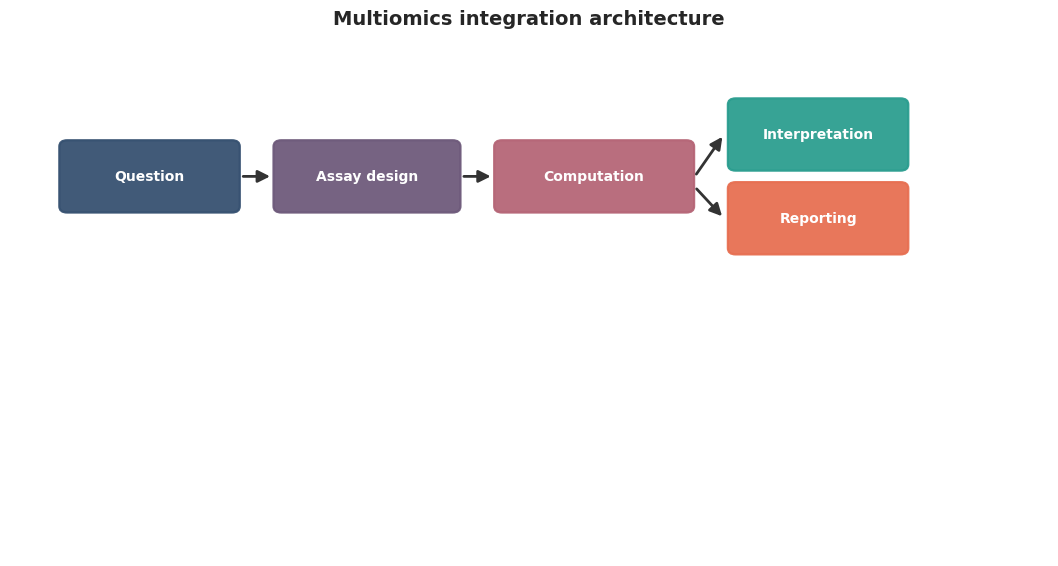
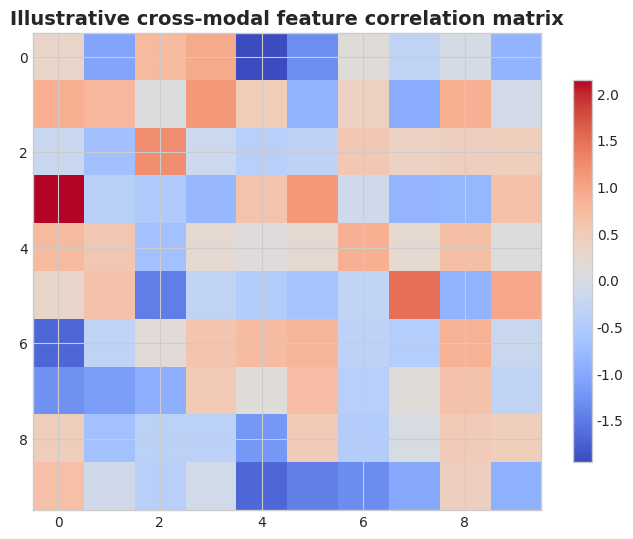
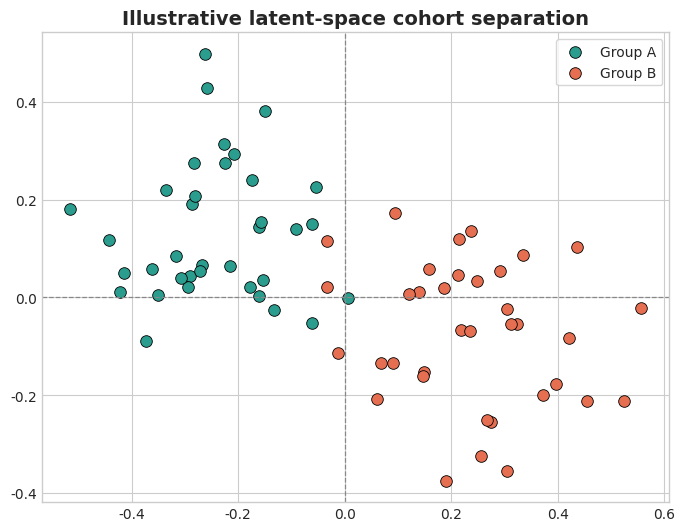
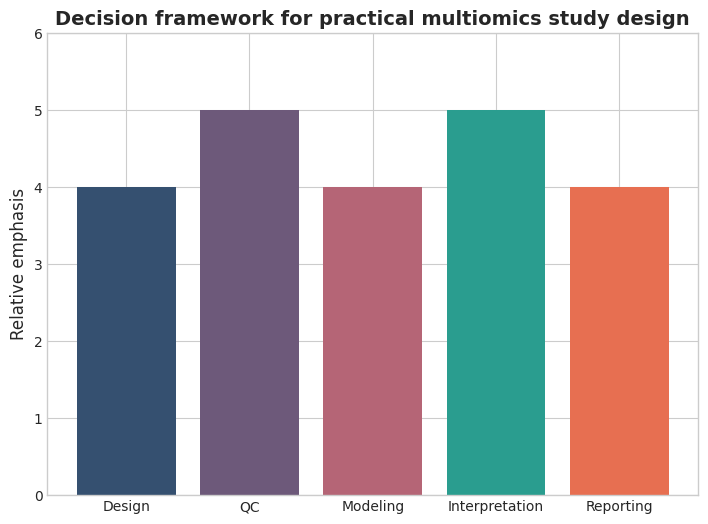

The matplotlib source for these figures, in order:
from pathlib import Path
import matplotlib
matplotlib.use('Agg')
import matplotlib.pyplot as plt, numpy as np
from matplotlib.patches import FancyBboxPatch, FancyArrowPatch
ROOT=Path(r'D:\Computational Metagenomics\Manuscript_Package_Multiomics')
FIG_DIR=ROOT/'figures'; FIG_DIR.mkdir(parents=True,exist_ok=True)
TITLES=['Multiomics integration architecture', 'Illustrative cross-modal feature correlation matrix', 'Illustrative latent-space cohort separation', 'Decision framework for practical multiomics study design']
plt.style.use('seaborn-v0_8-whitegrid')
plt.rcParams.update({'figure.dpi':240,'savefig.dpi':240,'savefig.bbox':'tight','font.family':'DejaVu Sans','axes.titlesize':14,'axes.labelsize':12})
def save(p): plt.savefig(p,facecolor='white'); plt.close()
fig,ax=plt.subplots(figsize=(13.4,6.8)); ax.set_xlim(0,16); ax.set_ylim(0,10); ax.axis('off')
for x,y,w,h,t,c in [(0.8,6.6,2.7,1.3,'Question','#355070'),(4.1,6.6,2.8,1.3,'Assay design','#6d597a'),(7.5,6.6,3.0,1.3,'Computation','#b56576'),(11.1,7.4,2.7,1.3,'Interpretation','#2a9d8f'),(11.1,5.8,2.7,1.3,'Reporting','#e76f51')]:
 p=FancyBboxPatch((x,y),w,h,boxstyle='round,pad=0.04,rounding_size=0.12',edgecolor=c,facecolor=c,linewidth=1.6,alpha=0.94); ax.add_patch(p); ax.text(x+w/2,y+h/2,t,ha='center',va='center',color='white',weight='bold')
for s,e in [((3.55,7.25),(4.05,7.25)),((6.95,7.25),(7.45,7.25)),((10.55,7.25),(11.0,8.05)),((10.55,7.05),(11.0,6.45))]:
 ax.add_patch(FancyArrowPatch(s,e,arrowstyle='-|>',mutation_scale=18,linewidth=2,color='#333333'))
ax.set_title(TITLES[0],weight='bold'); save(FIG_DIR/'fig1_workflow.png')
rng=np.random.default_rng(42); data=rng.normal(size=(10,10))
fig,ax=plt.subplots(figsize=(8.2,6.2)); im=ax.imshow(data,cmap='coolwarm',aspect='auto'); fig.colorbar(im, ax=ax, shrink=0.8); ax.set_title(TITLES[1],weight='bold'); save(FIG_DIR/'fig2_matrix.png')
rng=np.random.default_rng(2026); x1=rng.normal(-0.25,0.14,36); y1=rng.normal(0.12,0.12,36); x2=rng.normal(0.24,0.14,36); y2=rng.normal(-0.08,0.12,36)
fig,ax=plt.subplots(figsize=(8.1,6.1)); ax.scatter(x1,y1,s=70,c='#2a9d8f',edgecolors='black',linewidths=0.6,label='Group A'); ax.scatter(x2,y2,s=70,c='#e76f51',edgecolors='black',linewidths=0.6,label='Group B')
ax.axhline(0,color='#888',linestyle='--',linewidth=0.9); ax.axvline(0,color='#888',linestyle='--',linewidth=0.9); ax.legend(frameon=True); ax.set_title(TITLES[2],weight='bold'); save(FIG_DIR/'fig3_projection.png')
fig,ax=plt.subplots(figsize=(8.4,6.0)); cats=['Design','QC','Modeling','Interpretation','Reporting']; vals=[4,5,4,5,4]
ax.bar(cats,vals,color=['#355070','#6d597a','#b56576','#2a9d8f','#e76f51']); ax.set_ylim(0,6); ax.set_ylabel('Relative emphasis'); ax.set_title(TITLES[3],weight='bold'); save(FIG_DIR/'fig4_strategy.png')
print('Figures generated successfully.')
